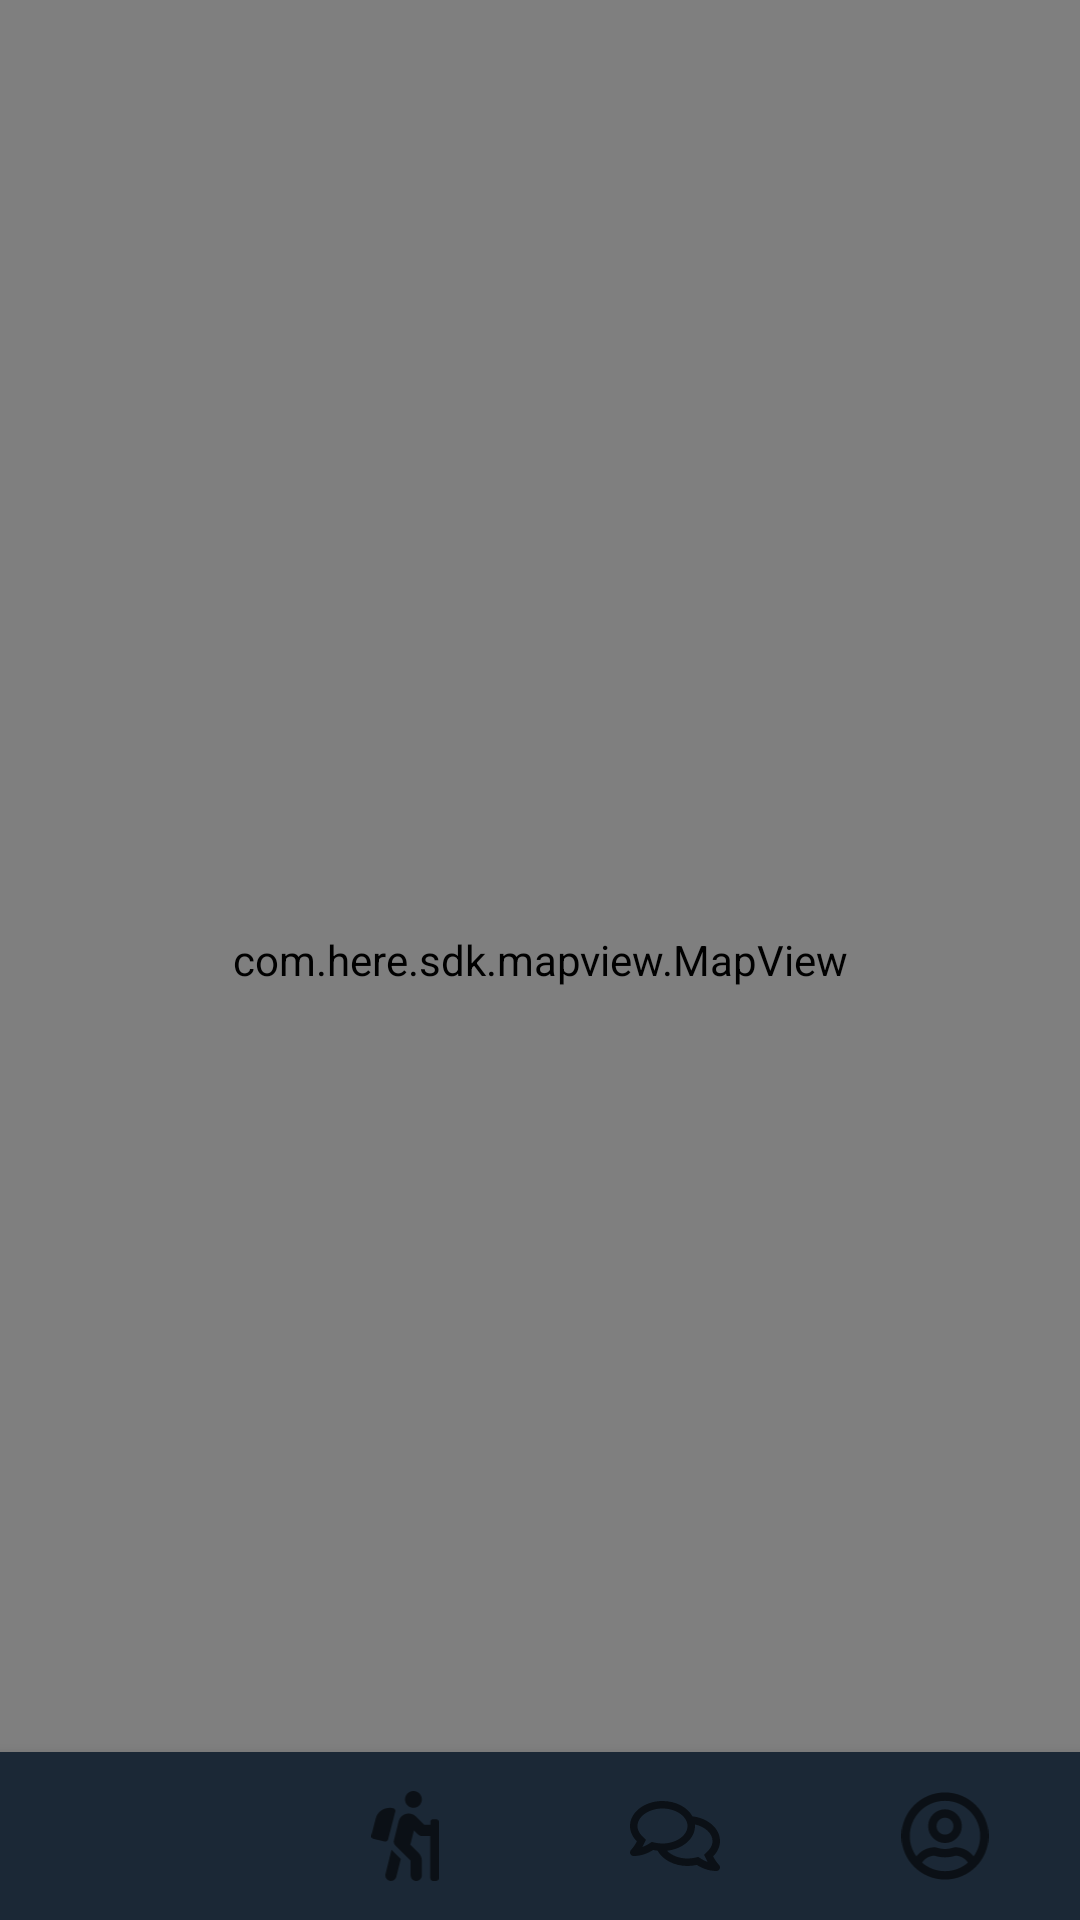

Here is an Android app screen rendered from its layout file. Give the layout XML and the strings, colors and styles it references.
<!-- AndroidManifest.xml: application theme Theme.SportsLink -->
<!-- res/layout/activity_tracking.xml -->
<?xml version="1.0" encoding="utf-8"?>
<androidx.constraintlayout.widget.ConstraintLayout xmlns:android="http://schemas.android.com/apk/res/android"
    xmlns:app="http://schemas.android.com/apk/res-auto"
    xmlns:tools="http://schemas.android.com/tools"
    android:layout_width="match_parent"
    android:layout_height="match_parent"
    tools:context=".controlador.TrackingActivity">

    <com.here.sdk.mapview.MapView
        android:id="@+id/map_view"
        android:layout_width="match_parent"
        android:layout_height="0dp"
        app:layout_constraintBottom_toBottomOf="parent"
        app:layout_constraintTop_toTopOf="parent">


        <TextView
            android:id="@+id/temperatura"
            android:layout_width="wrap_content"
            android:layout_height="20dp"
            android:layout_gravity="right"
            android:layout_margin="20dp"
            android:text="Humedad"
            android:textSize="18sp" />
        <TextView
            android:id="@+id/humedad"
            android:layout_width="wrap_content"
            android:layout_height="20dp"
            android:layout_gravity="right"
            android:layout_marginTop="55dp"
            android:layout_marginRight="20dp"
            android:text="Temperatura"
            android:textSize="18sp" />

        <Button
            android:id="@+id/centerButton"
            android:layout_width="70dp"
            android:layout_height="70dp"
            android:layout_gravity="bottom|left"
            android:layout_marginRight="15dp"
            android:layout_marginBottom="15dp"
            android:layout_marginTop="20dp"
            android:layout_marginLeft="20dp"
            android:background="@drawable/ic_baseline_center_focus_weak_24"
            android:onClick="centerMap"/>

    </com.here.sdk.mapview.MapView>

    <com.google.android.material.bottomnavigation.BottomNavigationView
        android:id="@+id/bottomNavigationView"
        android:layout_width="match_parent"
        android:layout_height="wrap_content"
        android:layout_gravity="bottom"
        android:background="@color/blackBackground2"
        app:itemIconSize="@dimen/_30dp"
        app:layout_behavior="com.google.android.material.behavior.HideBottomViewOnScrollBehavior"
        app:layout_constraintBottom_toBottomOf="parent"
        app:menu="@menu/navigation_items" />

</androidx.constraintlayout.widget.ConstraintLayout>
<!-- resources referenced by this layout -->
<resources>
  <color name="blackBackground2">#1b2836</color>
  <dimen name="_30dp">30dp</dimen>
  <style name="Theme.SportsLink" parent="Theme.MaterialComponents.DayNight.DarkActionBar">
          
          <item name="colorPrimary">@color/blackBackground3</item>
          <item name="colorPrimaryVariant">@color/blackBackground</item>
          <item name="colorOnPrimary">@color/white</item>
          
          <item name="colorSecondary">@color/teal_200</item>
          <item name="colorSecondaryVariant">@color/teal_700</item>
          <item name="colorOnSecondary">@color/black</item>
          
          <item name="android:statusBarColor" tools:targetApi="l">?attr/colorPrimaryVariant</item>
          
      </style>
  <color name="blackBackground3">#243447</color>
  <color name="blackBackground">#17212d</color>
  <color name="white">#FFFFFFFF</color>
  <color name="teal_200">#FF03DAC5</color>
  <color name="teal_700">#FF018786</color>
  <color name="black">#FF000000</color>
</resources>
